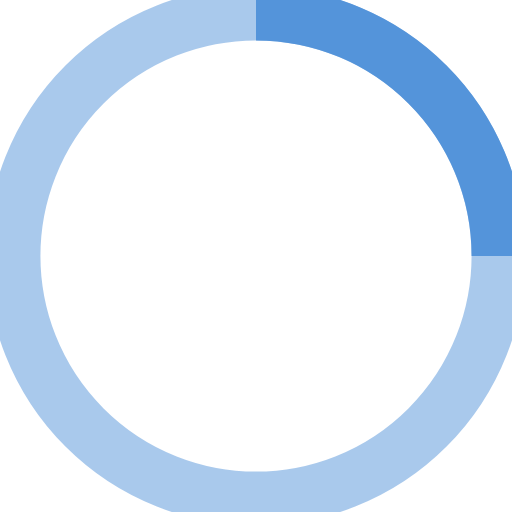
t = 0.00 s
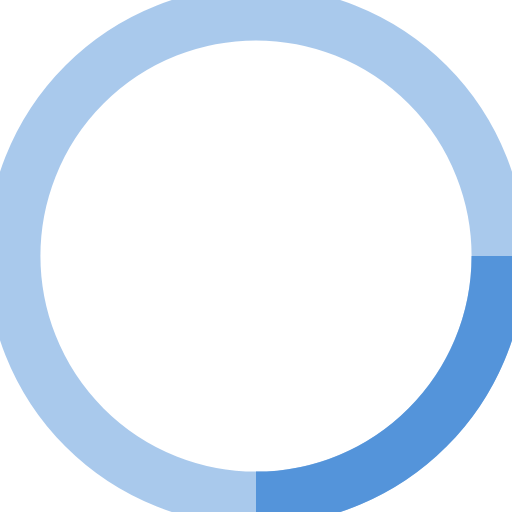
t = 1.25 s
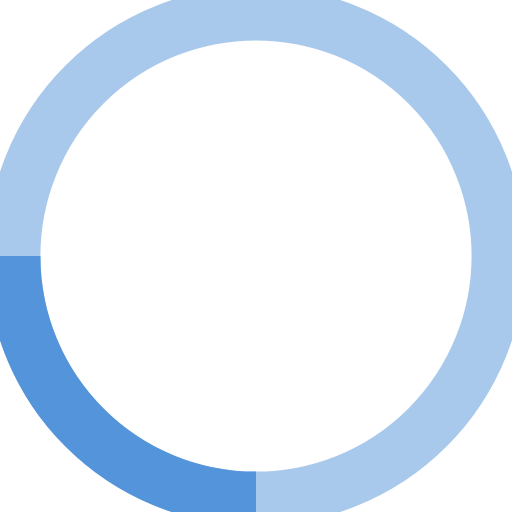
t = 2.50 s
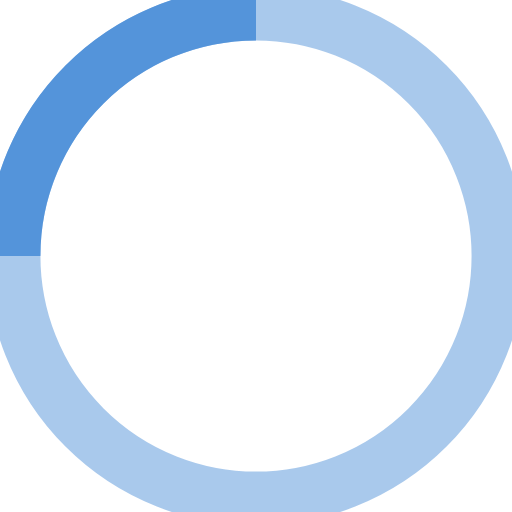
t = 3.75 s

The animated SVG that drew these frames (rendered in a browser with its animation timeline set to each time). Animation: 1 SMIL element (animateTransform=1); one cycle of 5.00 s, repeats indefinitely.

<svg width="38" height="38" viewBox="0 0 38 38" xmlns="http://www.w3.org/2000/svg" stroke="#5494DA">
    <g fill="none" fill-rule="evenodd">
        <g transform="translate(1 1)" stroke-width="4">
            <circle stroke-opacity=".5" cx="18" cy="18" r="18"/>
            <path d="M36 18c0-9.94-8.06-18-18-18">
                <animateTransform
                    attributeName="transform"
                    type="rotate"
                    from="0 18 18"
                    to="360 18 18"
                    dur="5s"
                    repeatCount="indefinite"/>
            </path>
        </g>
    </g>
</svg>
